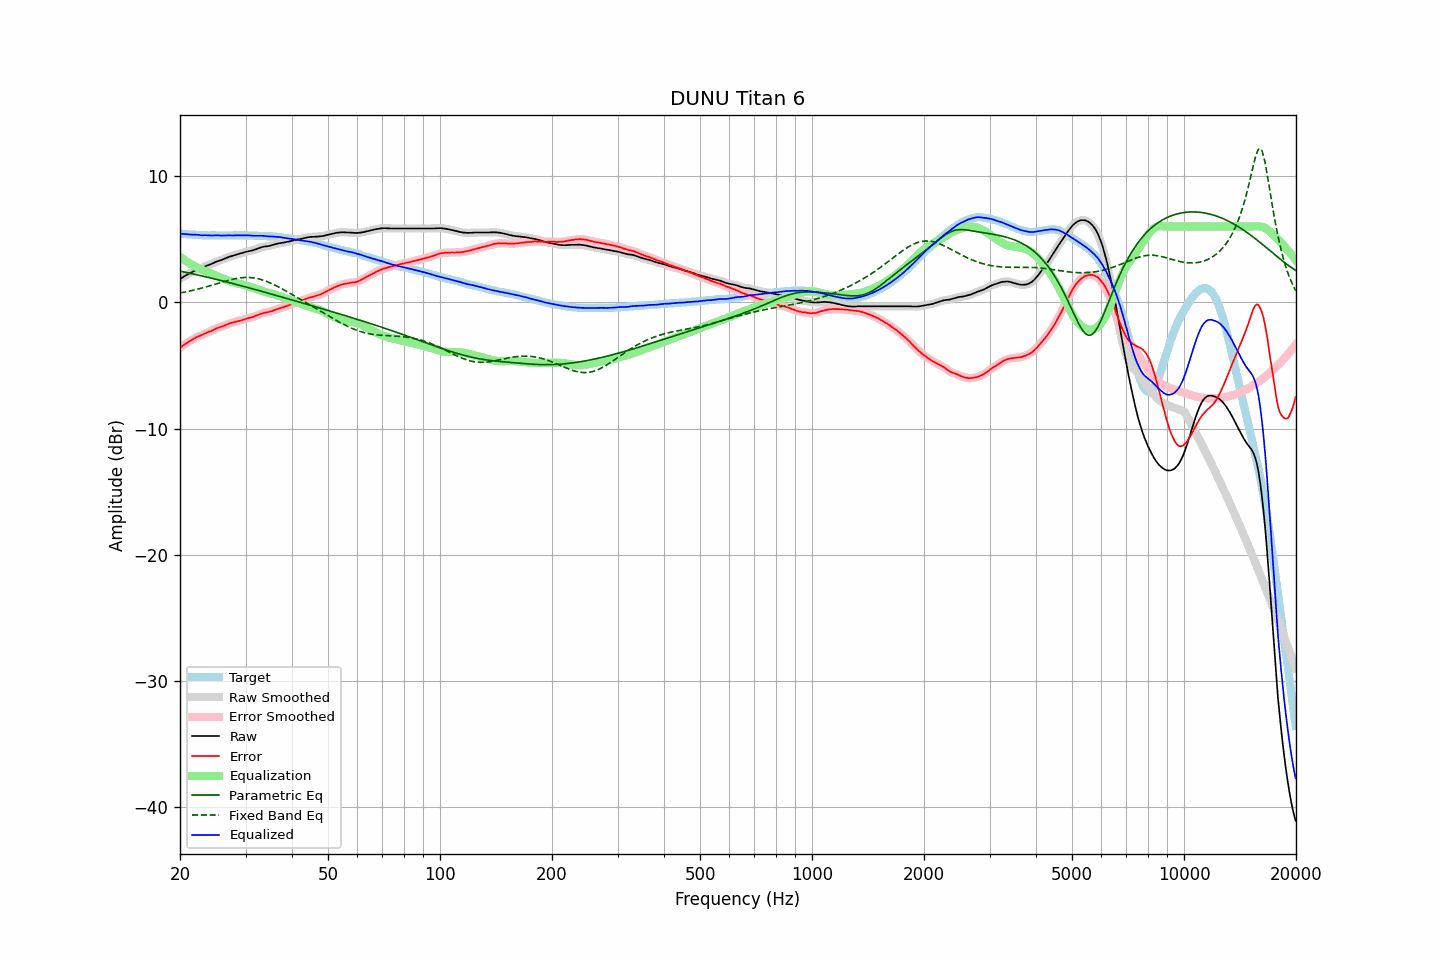

The table this chart was drawn from, first rows:
frequency, raw, error, smoothed, error_smoothed, equalization, parametric_eq, fixed_band_eq, equalized_raw, equalized_smoothed, target
20.00, 1.85, -3.59, 1.85, -3.59, 3.59, 2.46, 0.73, 5.45, 5.44, 5.44
20.20, 1.92, -3.51, 1.93, -3.50, 3.50, 2.44, 0.76, 5.42, 5.43, 5.43
20.40, 2.00, -3.41, 2.00, -3.41, 3.41, 2.41, 0.78, 5.41, 5.41, 5.42
20.61, 2.08, -3.33, 2.08, -3.33, 3.32, 2.38, 0.81, 5.40, 5.40, 5.41
20.81, 2.15, -3.23, 2.15, -3.24, 3.24, 2.36, 0.83, 5.39, 5.39, 5.39
21.02, 2.22, -3.15, 2.22, -3.15, 3.16, 2.33, 0.86, 5.38, 5.38, 5.38
21.23, 2.29, -3.07, 2.29, -3.08, 3.08, 2.30, 0.89, 5.37, 5.37, 5.37
21.44, 2.36, -3.01, 2.36, -3.01, 3.00, 2.28, 0.92, 5.36, 5.36, 5.37
21.66, 2.42, -2.93, 2.43, -2.93, 2.93, 2.25, 0.95, 5.35, 5.36, 5.35
21.87, 2.49, -2.86, 2.49, -2.86, 2.86, 2.22, 0.98, 5.35, 5.35, 5.35
22.09, 2.55, -2.78, 2.55, -2.79, 2.80, 2.19, 1.01, 5.35, 5.35, 5.33
22.31, 2.61, -2.72, 2.61, -2.73, 2.73, 2.16, 1.04, 5.35, 5.34, 5.33
22.54, 2.65, -2.67, 2.65, -2.67, 2.67, 2.13, 1.07, 5.32, 5.32, 5.32
22.76, 2.69, -2.63, 2.70, -2.62, 2.61, 2.10, 1.11, 5.31, 5.31, 5.32
22.99, 2.74, -2.57, 2.75, -2.56, 2.56, 2.08, 1.14, 5.30, 5.30, 5.31
23.22, 2.81, -2.49, 2.80, -2.50, 2.50, 2.05, 1.17, 5.31, 5.31, 5.30
23.45, 2.86, -2.45, 2.86, -2.44, 2.45, 2.02, 1.21, 5.31, 5.31, 5.31
23.69, 2.91, -2.39, 2.91, -2.39, 2.39, 1.99, 1.25, 5.30, 5.31, 5.30
23.92, 2.96, -2.33, 2.96, -2.34, 2.34, 1.96, 1.28, 5.30, 5.30, 5.29
24.16, 3.00, -2.30, 3.01, -2.29, 2.28, 1.93, 1.32, 5.28, 5.29, 5.30
24.40, 3.06, -2.24, 3.06, -2.23, 2.23, 1.89, 1.36, 5.29, 5.29, 5.30
24.65, 3.12, -2.18, 3.12, -2.18, 2.17, 1.86, 1.40, 5.29, 5.29, 5.30
24.89, 3.18, -2.11, 3.18, -2.11, 2.12, 1.83, 1.44, 5.30, 5.30, 5.30
25.14, 3.23, -2.05, 3.23, -2.06, 2.07, 1.80, 1.48, 5.30, 5.30, 5.29
25.39, 3.27, -2.01, 3.27, -2.01, 2.02, 1.77, 1.51, 5.29, 5.29, 5.28
25.65, 3.31, -1.97, 3.31, -1.97, 1.97, 1.74, 1.55, 5.28, 5.28, 5.28
25.91, 3.36, -1.92, 3.36, -1.93, 1.92, 1.71, 1.59, 5.28, 5.28, 5.28
26.16, 3.41, -1.88, 3.41, -1.88, 1.87, 1.67, 1.63, 5.28, 5.28, 5.29
26.43, 3.47, -1.82, 3.47, -1.82, 1.82, 1.64, 1.67, 5.29, 5.29, 5.29
26.69, 3.52, -1.77, 3.52, -1.77, 1.77, 1.61, 1.70, 5.29, 5.29, 5.29
26.96, 3.57, -1.72, 3.57, -1.72, 1.73, 1.58, 1.74, 5.30, 5.30, 5.29
27.23, 3.62, -1.67, 3.62, -1.67, 1.68, 1.54, 1.77, 5.30, 5.30, 5.29
27.50, 3.65, -1.64, 3.66, -1.63, 1.64, 1.51, 1.80, 5.29, 5.29, 5.29
27.77, 3.69, -1.60, 3.69, -1.60, 1.60, 1.48, 1.83, 5.29, 5.29, 5.30
28.05, 3.73, -1.56, 3.73, -1.56, 1.56, 1.45, 1.86, 5.30, 5.30, 5.29
28.33, 3.77, -1.53, 3.77, -1.53, 1.53, 1.41, 1.88, 5.30, 5.30, 5.30
28.62, 3.81, -1.49, 3.81, -1.50, 1.50, 1.38, 1.91, 5.31, 5.30, 5.30
28.90, 3.84, -1.47, 3.84, -1.47, 1.46, 1.35, 1.92, 5.30, 5.30, 5.31
29.19, 3.87, -1.44, 3.88, -1.43, 1.43, 1.31, 1.94, 5.30, 5.30, 5.31
29.48, 3.91, -1.40, 3.91, -1.39, 1.39, 1.28, 1.95, 5.30, 5.31, 5.31
29.78, 3.96, -1.35, 3.95, -1.35, 1.35, 1.24, 1.96, 5.32, 5.31, 5.31
30.08, 3.99, -1.31, 3.99, -1.31, 1.32, 1.21, 1.97, 5.31, 5.31, 5.30
30.38, 4.02, -1.27, 4.02, -1.27, 1.28, 1.17, 1.97, 5.30, 5.31, 5.29
30.68, 4.05, -1.24, 4.05, -1.24, 1.25, 1.14, 1.96, 5.30, 5.30, 5.29
30.99, 4.08, -1.21, 4.08, -1.21, 1.21, 1.11, 1.96, 5.29, 5.28, 5.29
31.30, 4.11, -1.18, 4.11, -1.18, 1.16, 1.07, 1.94, 5.27, 5.27, 5.29
31.61, 4.14, -1.14, 4.15, -1.13, 1.12, 1.04, 1.93, 5.26, 5.27, 5.29
31.93, 4.19, -1.07, 4.19, -1.08, 1.07, 1.00, 1.91, 5.27, 5.26, 5.26
32.24, 4.24, -1.03, 4.24, -1.03, 1.03, 0.97, 1.88, 5.27, 5.27, 5.27
32.57, 4.28, -0.98, 4.29, -0.97, 0.98, 0.93, 1.85, 5.26, 5.27, 5.26
32.89, 4.33, -0.93, 4.33, -0.93, 0.94, 0.89, 1.82, 5.27, 5.27, 5.26
33.22, 4.37, -0.88, 4.37, -0.88, 0.90, 0.86, 1.78, 5.27, 5.27, 5.25
33.55, 4.40, -0.85, 4.40, -0.85, 0.86, 0.82, 1.74, 5.26, 5.26, 5.25
33.89, 4.42, -0.82, 4.42, -0.82, 0.83, 0.79, 1.69, 5.25, 5.24, 5.24
34.23, 4.43, -0.80, 4.43, -0.79, 0.79, 0.75, 1.65, 5.22, 5.23, 5.23
34.57, 4.45, -0.77, 4.46, -0.77, 0.76, 0.72, 1.60, 5.21, 5.22, 5.22
34.92, 4.48, -0.73, 4.48, -0.74, 0.73, 0.68, 1.54, 5.21, 5.21, 5.21
35.27, 4.52, -0.71, 4.52, -0.70, 0.69, 0.64, 1.48, 5.21, 5.21, 5.23
35.62, 4.55, -0.65, 4.55, -0.66, 0.65, 0.61, 1.42, 5.20, 5.21, 5.21
35.97, 4.59, -0.61, 4.59, -0.61, 0.61, 0.57, 1.36, 5.20, 5.20, 5.20
... 635 more rows
